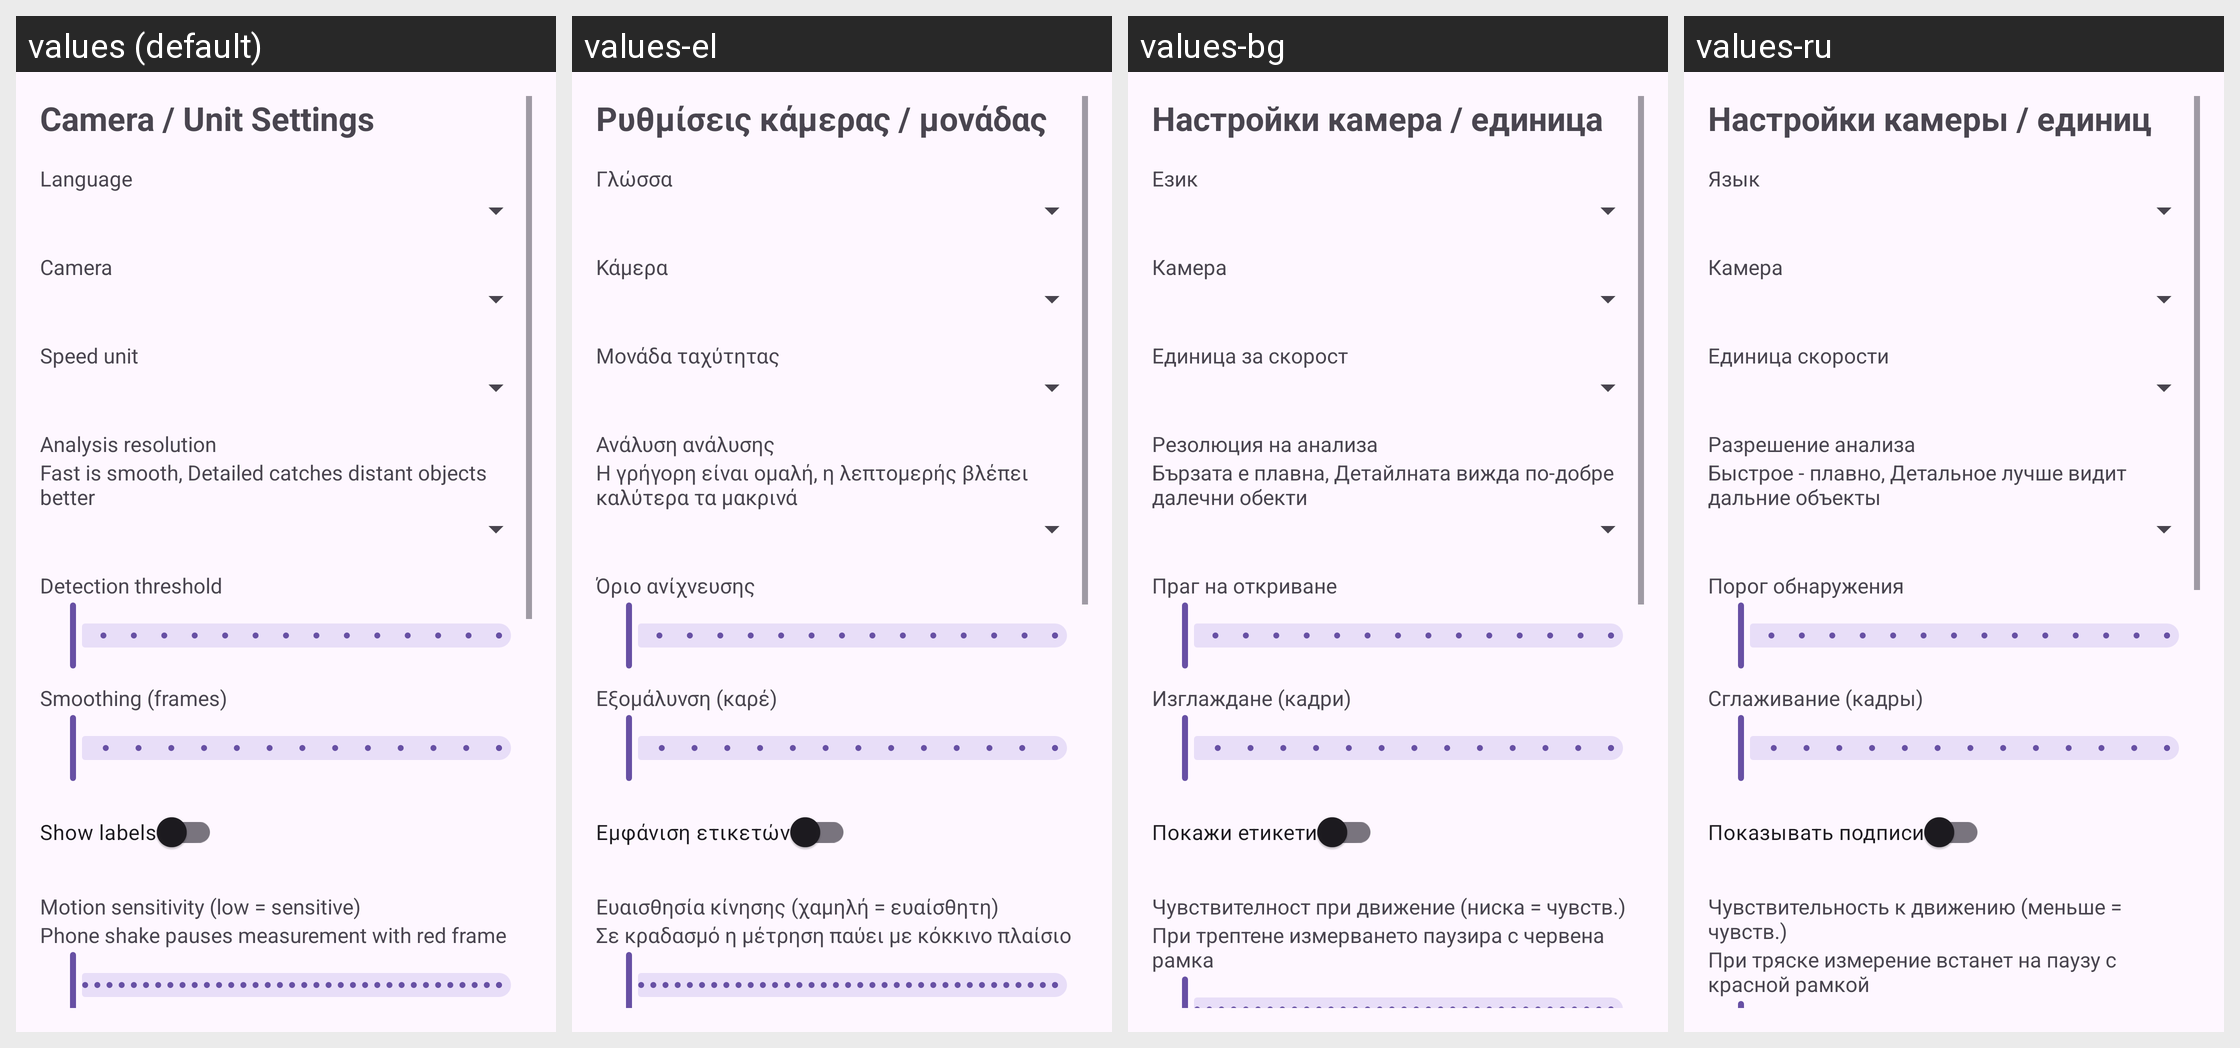

Translations of the strings shown on this Android screen, per locale in the grid:
Android screen res/layout/activity_settings.xml rendered under 4 locales, left to right: values (default), values-el, values-bg, values-ru. Device: Nexus 5 (rendered at 1080×1920; each locale shown at half size, 540×960, under a caption strip naming it); theme Theme.SpeedCam.
Other locales in the repository, not shown: values-ar, values-cs, values-de, values-es, values-fa, values-fr, values-he, values-hi, values-hr, values-hu, values-id, values-it, values-ja, values-ko, values-ms, values-nl, values-pl, values-pt, values-ro, values-sr, values-sv, values-th, values-tr, values-uk, values-vi, values-zh-rCN, values-zh-rTW.
Strings drawn on this screen, with the default value and each locale's value (text and hints the layout hard-codes, and strings that could not be matched under every locale, appear in the picture but are not listed):

title_settings
  values: Camera / Unit Settings
  values-el: Ρυθμίσεις κάμερας / μονάδας
  values-bg: Настройки камера / единица
  values-ru: Настройки камеры / единиц

label_language
  values: Language
  values-el: Γλώσσα
  values-bg: Език
  values-ru: Язык

label_camera
  values: Camera
  values-el: Κάμερα
  values-bg: Камера
  values-ru: Камера

label_unit
  values: Speed unit
  values-el: Μονάδα ταχύτητας
  values-bg: Единица за скорост
  values-ru: Единица скорости

label_analysis_res
  values: Analysis resolution
  values-el: Ανάλυση ανάλυσης
  values-bg: Резолюция на анализа
  values-ru: Разрешение анализа

res_desc
  values: Fast is smooth, Detailed catches distant objects better
  values-el: Η γρήγορη είναι ομαλή, η λεπτομερής βλέπει καλύτερα τα μακρινά
  values-bg: Бързата е плавна, Детайлната вижда по-добре далечни обекти
  values-ru: Быстрое - плавно, Детальное лучше видит дальние объекты

label_conf
  values: Detection threshold
  values-el: Όριο ανίχνευσης
  values-bg: Праг на откриване
  values-ru: Порог обнаружения

label_smooth
  values: Smoothing (frames)
  values-el: Εξομάλυνση (καρέ)
  values-bg: Изглаждане (кадри)
  values-ru: Сглаживание (кадры)

label_show_labels
  values: Show labels
  values-el: Εμφάνιση ετικετών
  values-bg: Покажи етикети
  values-ru: Показывать подписи

label_motion
  values: Motion sensitivity (low = sensitive)
  values-el: Ευαισθησία κίνησης (χαμηλή = ευαίσθητη)
  values-bg: Чувствителност при движение (ниска = чувств.)
  values-ru: Чувствительность к движению (меньше = чувств.)

motion_desc
  values: Phone shake pauses measurement with red frame
  values-el: Σε κραδασμό η μέτρηση παύει με κόκκινο πλαίσιο
  values-bg: При трептене измерването паузира с червена рамка
  values-ru: При тряске измерение встанет на паузу с красной рамкой
